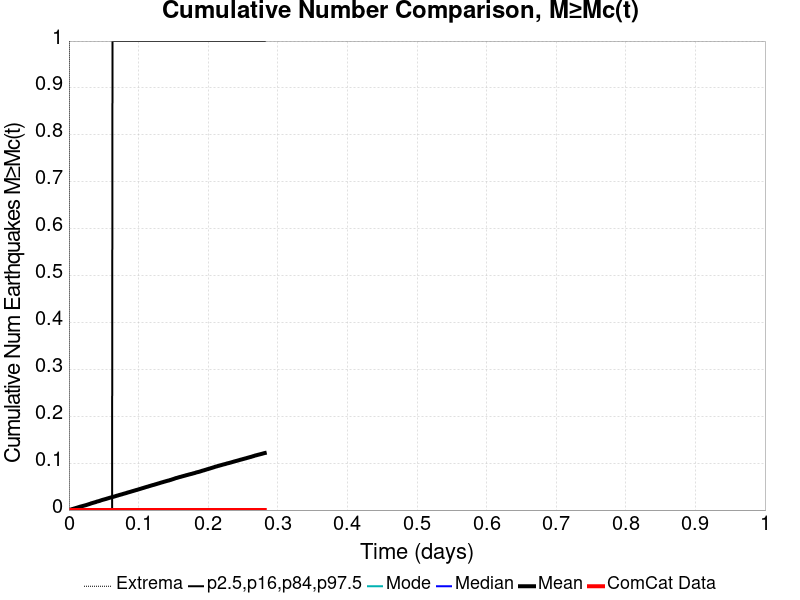

The table this chart was drawn from, first rows:
Time (days), ComCat Data, Simulation Mean, Simulation Median, Simulation Mode, Simulation Minimum, Simulation Maximum, 2.5 %-ile, 16 %-ile, 84 %-ile, 97.5 %-ile
0.0, 0.0, 0.0, 0.0, 0.0, 0.0, 0.0, 0.0, 0.0, 0.0, 0.0
5.637512E-4, 0.0, 2.1E-4, 0.0, 0.0, 0.0, 1.0, 0.0, 0.0, 0.0, 0.0
0.001128, 0.0, 4.4E-4, 0.0, 0.0, 0.0, 2.0, 0.0, 0.0, 0.0, 0.0
0.001691, 0.0, 7.1E-4, 0.0, 0.0, 0.0, 2.0, 0.0, 0.0, 0.0, 0.0
0.002255, 0.0, 9.4E-4, 0.0, 0.0, 0.0, 2.0, 0.0, 0.0, 0.0, 0.0
0.002819, 0.0, 0.00118, 0.0, 0.0, 0.0, 2.0, 0.0, 0.0, 0.0, 0.0
0.003383, 0.0, 0.00137, 0.0, 0.0, 0.0, 2.0, 0.0, 0.0, 0.0, 0.0
0.003946, 0.0, 0.00167, 0.0, 0.0, 0.0, 2.0, 0.0, 0.0, 0.0, 0.0
0.00451, 0.0, 0.00202, 0.0, 0.0, 0.0, 2.0, 0.0, 0.0, 0.0, 0.0
0.005074, 0.0, 0.00227, 0.0, 0.0, 0.0, 2.0, 0.0, 0.0, 0.0, 0.0
0.005638, 0.0, 0.00246, 0.0, 0.0, 0.0, 2.0, 0.0, 0.0, 0.0, 0.0
0.006201, 0.0, 0.00268, 0.0, 0.0, 0.0, 2.0, 0.0, 0.0, 0.0, 0.0
0.006765, 0.0, 0.00293, 0.0, 0.0, 0.0, 2.0, 0.0, 0.0, 0.0, 0.0
0.007329, 0.0, 0.00319, 0.0, 0.0, 0.0, 2.0, 0.0, 0.0, 0.0, 0.0
0.007893, 0.0, 0.00352, 0.0, 0.0, 0.0, 2.0, 0.0, 0.0, 0.0, 0.0
0.008456, 0.0, 0.00364, 0.0, 0.0, 0.0, 2.0, 0.0, 0.0, 0.0, 0.0
0.00902, 0.0, 0.00391, 0.0, 0.0, 0.0, 2.0, 0.0, 0.0, 0.0, 0.0
0.009584, 0.0, 0.00417, 0.0, 0.0, 0.0, 2.0, 0.0, 0.0, 0.0, 0.0
0.01015, 0.0, 0.00445, 0.0, 0.0, 0.0, 2.0, 0.0, 0.0, 0.0, 0.0
0.01071, 0.0, 0.00471, 0.0, 0.0, 0.0, 2.0, 0.0, 0.0, 0.0, 0.0
0.01128, 0.0, 0.00496, 0.0, 0.0, 0.0, 2.0, 0.0, 0.0, 0.0, 0.0
0.01184, 0.0, 0.0052, 0.0, 0.0, 0.0, 2.0, 0.0, 0.0, 0.0, 0.0
0.0124, 0.0, 0.00544, 0.0, 0.0, 0.0, 2.0, 0.0, 0.0, 0.0, 0.0
0.01297, 0.0, 0.00575, 0.0, 0.0, 0.0, 2.0, 0.0, 0.0, 0.0, 0.0
0.01353, 0.0, 0.00601, 0.0, 0.0, 0.0, 2.0, 0.0, 0.0, 0.0, 0.0
0.01409, 0.0, 0.00624, 0.0, 0.0, 0.0, 2.0, 0.0, 0.0, 0.0, 0.0
0.01466, 0.0, 0.00655, 0.0, 0.0, 0.0, 3.0, 0.0, 0.0, 0.0, 0.0
0.01522, 0.0, 0.00681, 0.0, 0.0, 0.0, 4.0, 0.0, 0.0, 0.0, 0.0
0.01579, 0.0, 0.00706, 0.0, 0.0, 0.0, 4.0, 0.0, 0.0, 0.0, 0.0
0.01635, 0.0, 0.00725, 0.0, 0.0, 0.0, 4.0, 0.0, 0.0, 0.0, 0.0
0.01691, 0.0, 0.00754, 0.0, 0.0, 0.0, 4.0, 0.0, 0.0, 0.0, 0.0
0.01748, 0.0, 0.00773, 0.0, 0.0, 0.0, 5.0, 0.0, 0.0, 0.0, 0.0
0.01804, 0.0, 0.00793, 0.0, 0.0, 0.0, 5.0, 0.0, 0.0, 0.0, 0.0
0.0186, 0.0, 0.00814, 0.0, 0.0, 0.0, 5.0, 0.0, 0.0, 0.0, 0.0
0.01917, 0.0, 0.00839, 0.0, 0.0, 0.0, 5.0, 0.0, 0.0, 0.0, 0.0
0.01973, 0.0, 0.00863, 0.0, 0.0, 0.0, 5.0, 0.0, 0.0, 0.0, 0.0
0.0203, 0.0, 0.00886, 0.0, 0.0, 0.0, 5.0, 0.0, 0.0, 0.0, 0.0
0.02086, 0.0, 0.00913, 0.0, 0.0, 0.0, 5.0, 0.0, 0.0, 0.0, 0.0
0.02142, 0.0, 0.00936, 0.0, 0.0, 0.0, 5.0, 0.0, 0.0, 0.0, 0.0
0.02199, 0.0, 0.00949, 0.0, 0.0, 0.0, 5.0, 0.0, 0.0, 0.0, 0.0
0.02255, 0.0, 0.00971, 0.0, 0.0, 0.0, 5.0, 0.0, 0.0, 0.0, 0.0
0.02311, 0.0, 0.00999, 0.0, 0.0, 0.0, 5.0, 0.0, 0.0, 0.0, 0.0
0.02368, 0.0, 0.01015, 0.0, 0.0, 0.0, 5.0, 0.0, 0.0, 0.0, 0.0
0.02424, 0.0, 0.01043, 0.0, 0.0, 0.0, 5.0, 0.0, 0.0, 0.0, 0.0
0.02481, 0.0, 0.01067, 0.0, 0.0, 0.0, 5.0, 0.0, 0.0, 0.0, 0.0
0.02537, 0.0, 0.01099, 0.0, 0.0, 0.0, 5.0, 0.0, 0.0, 0.0, 0.0
0.02593, 0.0, 0.01125, 0.0, 0.0, 0.0, 5.0, 0.0, 0.0, 0.0, 0.0
0.0265, 0.0, 0.01148, 0.0, 0.0, 0.0, 5.0, 0.0, 0.0, 0.0, 0.0
0.02706, 0.0, 0.01176, 0.0, 0.0, 0.0, 5.0, 0.0, 0.0, 0.0, 0.0
0.02762, 0.0, 0.01203, 0.0, 0.0, 0.0, 5.0, 0.0, 0.0, 0.0, 0.0
0.02819, 0.0, 0.01227, 0.0, 0.0, 0.0, 5.0, 0.0, 0.0, 0.0, 0.0
0.02875, 0.0, 0.01259, 0.0, 0.0, 0.0, 5.0, 0.0, 0.0, 0.0, 0.0
0.02932, 0.0, 0.01284, 0.0, 0.0, 0.0, 6.0, 0.0, 0.0, 0.0, 0.0
0.02988, 0.0, 0.01306, 0.0, 0.0, 0.0, 6.0, 0.0, 0.0, 0.0, 0.0
0.03044, 0.0, 0.01339, 0.0, 0.0, 0.0, 6.0, 0.0, 0.0, 0.0, 0.0
0.03101, 0.0, 0.01372, 0.0, 0.0, 0.0, 6.0, 0.0, 0.0, 0.0, 0.0
0.03157, 0.0, 0.01407, 0.0, 0.0, 0.0, 6.0, 0.0, 0.0, 0.0, 0.0
0.03213, 0.0, 0.01435, 0.0, 0.0, 0.0, 6.0, 0.0, 0.0, 0.0, 0.0
0.0327, 0.0, 0.01459, 0.0, 0.0, 0.0, 7.0, 0.0, 0.0, 0.0, 0.0
0.03326, 0.0, 0.01482, 0.0, 0.0, 0.0, 7.0, 0.0, 0.0, 0.0, 0.0
... 440 more rows
